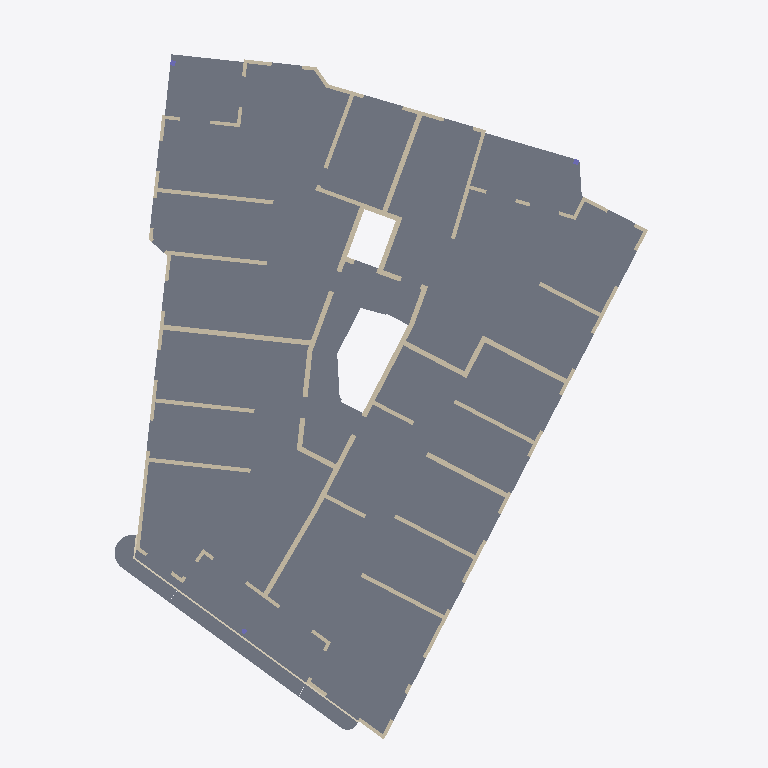
Plan cut of the same IFC building model at storey 'Wände und Decke im 1.Obergeschoss' (level 1.95 m, cut at 3.35 m), seen from above with north up, elements coloured by IFC class: 71 walls (beige), 8 slabs (grey), 1 covering (cream). Cut surfaces are drawn darker.
Extent 26.5 m × 35.0 m × 32.4 m (x, y, z). Storeys (10): Fundationen und Bodenplatte at -9.65 m; Wände und Decke im 2.Untergeschoss at -8.63 m; Wände und Decke im 1.Untergeschoss at -5.73 m; Wände und Decke im Erdgeschoss at -1.45 m; Wände und Decke im 1.Obergeschoss at 1.95 m; Wände und Decke im 2.Obergeschoss at 4.85 m; Wände und Decke im 3.Obergeschoss at 7.75 m; Wände und Decke im 4.Obergeschoss at 10.65 m; Wände und Decke im 5.Obergeschoss at 13.55 m; Wände und Decke im 6.Obergeschoss at 16.45 m. Elements (644): 457 IfcWallStandardCase, 61 IfcColumn, 51 IfcSlab, 35 IfcBuildingElementProxy, 27 IfcFooting, 13 IfcCovering.

HEADER;
FILE_DESCRIPTION(('ViewDefinition [CoordinationView_V2.0]'),'2;1');
FILE_NAME('GLA_K2S_K_TRW.ifc','2019-09-20T08:08:00',(''),(''),'EDMsix Version 2.0100.09 Sep  7 2016','Allplan [number]:37:51','');
FILE_SCHEMA(('IFC2X3'));
ENDSEC;
DATA;
#5=IFCPROJECT('2UWCrNqWzD_OATbMEnQRCx',#4,'1511 Glasi Areal, Ausführung',$,$,$,$,(#11),#39);
#41=IFCSITE('3CXmvtlVz9gh3nc23Qurmu',#4,'1511 Glasi Areal Bülach',$,$,#46,$,$,.ELEMENT.,$,$,$,$,$);
#53=IFCBUILDING('2KOu3h4ELFiQ9MO64SGmQa',#4,'Haus K',$,$,#54,$,$,.ELEMENT.,$,$,$);
#73=IFCBUILDINGSTOREY('05PIxqm3T3gvQoq82$zd70',#4,'Wände und Decke im 6.Obergeschoss',$,$,#64,$,$,.ELEMENT.,16454.0);
#83=IFCBUILDINGSTOREY('0WE6m_ImPD1BuZULDn2jFh',#4,'Wände und Decke im 5.Obergeschoss',$,$,#75,$,$,.ELEMENT.,13554.0);
#93=IFCBUILDINGSTOREY('1weAgO8PH1WfvGQfMJ_Sp8',#4,'Wände und Decke im 4.Obergeschoss',$,$,#85,$,$,.ELEMENT.,10654.0);
#103=IFCBUILDINGSTOREY('0BYq_VM192J9jFnh4vrgwC',#4,'Wände und Decke im 3.Obergeschoss',$,$,#95,$,$,.ELEMENT.,7754.0);
#113=IFCBUILDINGSTOREY('2i7VOoWZX0jxx3LdRmfovS',#4,'Wände und Decke im 2.Obergeschoss',$,$,#105,$,$,.ELEMENT.,4854.0);
#123=IFCBUILDINGSTOREY('2BlZkswFD1W8_$2hv3XbgV',#4,'Wände und Decke im 1.Obergeschoss',$,$,#115,$,$,.ELEMENT.,1954.0);
#133=IFCBUILDINGSTOREY('3jOwcyl1n9NAwx4eIrwT28',#4,'Wände und Decke im Erdgeschoss',$,$,#125,$,$,.ELEMENT.,-1446.0);
#143=IFCBUILDINGSTOREY('0Qo6yYPgz1JRofHKDKepPq',#4,'Wände und Decke im 1.Untergeschoss',$,$,#135,$,$,.ELEMENT.,-5730.0);
#153=IFCBUILDINGSTOREY('3SugJq56DAywFjtVOiBPQJ',#4,'Wände und Decke im 2.Untergeschoss',$,$,#145,$,$,.ELEMENT.,-8630.0);
#163=IFCBUILDINGSTOREY('2Hb3DntM53LAvjroUq627u',#4,'Fundationen und Bodenplatte',$,$,#155,$,$,.ELEMENT.,-9650.0);
#25902=IFCSLAB('1uziBjAhTFrO0NbdiQ2Gk5',#4,'Decke',$,$,#25813,#25814,$,.FLOOR.);
#26118=IFCSLAB('1QPsinU_H4iBSO7yqMktWQ',#4,'Decke',$,$,#26065,#26066,$,.FLOOR.);
#26204=IFCSLAB('3jNuiPeFX3EBtcwXH__qVv',#4,'Decke',$,$,#26151,#26152,$,.FLOOR.);
#26280=IFCSLAB('3UmS4xJdj2AAJhJwFHTPSa',#4,'Decke',$,$,#26238,#26239,$,.FLOOR.);
#26367=IFCSLAB('1Mqx90jZH4hefEFlv4JOzT',#4,'Decke',$,$,#26314,#26315,$,.FLOOR.);
#26697=IFCSLAB('0iDNfRTbT8IAYHL9HhoJNA',#4,'Balkon',$,$,#26648,#26649,$,.FLOOR.);
#25780=IFCSLAB('0iu4QBKY59QPE6oQFeHWdo',#4,'Balkon',$,$,#25433,#25434,$,.FLOOR.);
#34741=IFCWALLSTANDARDCASE('1qFufsSPHFGvZaFRhbbYOu',#4,'Innenwand',$,$,#34684,#34685,$);
#26843=IFCSLAB('0AyuFw9YP2lACpWvyqWAU1',#4,'Balkon',$,$,#26730,#26731,$,.FLOOR.);
#27155=IFCWALLSTANDARDCASE('0HSkdc0cH9b8OfPqYl47rx',#4,'Innenwand',$,$,#27098,#27099,$);
#34404=IFCWALLSTANDARDCASE('3bS8gw7en7$xXTUi2o_o0X',#4,'Innenwand',$,$,#34347,#34348,$);
#27045=IFCWALLSTANDARDCASE('3EBHcUSgHE0A41BzY2$gjX',#4,'Innenwand',$,$,#26988,#26989,$);
#28067=IFCWALLSTANDARDCASE('2FXfm5aHTFex$pWpvjzDNL',#4,'Innenwand',$,$,#28010,#28011,$);
#26607=IFCCOVERING('0U8WCjx99A$hxH8r8ttZRw',#4,'Kragplattenanschluss',$,$,#26401,#26598,$,$);
#29017=IFCWALLSTANDARDCASE('0Npb$g2sD8Vw$CAOEf2Whh',#4,'Innenwand',$,$,#28965,#28966,$);
#27747=IFCWALLSTANDARDCASE('0RJVFlKH1AA8GeWk9t$KaX',#4,'Innenwand',$,$,#27695,#27696,$);
#28492=IFCWALLSTANDARDCASE('1LQhwbQyrD58FMDLzIqDJp',#4,'Innenwand',$,$,#28440,#28441,$);
#27957=IFCWALLSTANDARDCASE('0Tvm9v3$j2RgqILhbicp6_',#4,'Innenwand',$,$,#27905,#27906,$);
#27852=IFCWALLSTANDARDCASE('1ksiGbGpT53QtUy6sfC_14',#4,'Innenwand',$,$,#27800,#27801,$);
#27642=IFCWALLSTANDARDCASE('0ZPKAADLfAyOhZeILeJ$fN',#4,'Innenwand',$,$,#27583,#27584,$);
#34572=IFCWALLSTANDARDCASE('0eJDlxC2j4vRnOINohmo4c',#4,'Innenwand',$,$,#34515,#34516,$);
#29332=IFCWALLSTANDARDCASE('1w$S9d9OP9Me0GY$ILHqtC',#4,'Innenwand',$,$,#29280,#29281,$);
#28702=IFCWALLSTANDARDCASE('1gNISGBnnFzvKY3$rjlFe9',#4,'Innenwand',$,$,#28650,#28651,$);
#29227=IFCWALLSTANDARDCASE('2fu2eYBEjEVxf7s$zB09eE',#4,'Innenwand',$,$,#29175,#29176,$);
#34303=IFCWALLSTANDARDCASE('0qzXcoSYL36uRihJX4OaHA',#4,'Aussenwand',$,$,#34246,#34247,$);
#27370=IFCWALLSTANDARDCASE('3UV3xXq2T5JOqwU_grgFwj',#4,'Innenwand',$,$,#27313,#27314,$);
#28807=IFCWALLSTANDARDCASE('1gXEIKoN50rvpG_KUCR3Dl',#4,'Innenwand',$,$,#28755,#28756,$);
#29437=IFCWALLSTANDARDCASE('3MQFE1xovDOR4cpD7HLItv',#4,'Innenwand',$,$,#29385,#29386,$);
#28277=IFCWALLSTANDARDCASE('3Tpd3ldSf1kviIWEnBNYWV',#4,'Innenwand',$,$,#28225,#28226,$);
#28912=IFCWALLSTANDARDCASE('3S5eHSgUnCj9iOr3HlzZvk',#4,'Innenwand',$,$,#28860,#28861,$);
#28172=IFCWALLSTANDARDCASE('03fS3mW7TCX9U3VtMg0nlb',#4,'Innenwand',$,$,#28120,#28121,$);
#28387=IFCWALLSTANDARDCASE('3Betbo24v5sxAc9pb1zLZV',#4,'Innenwand',$,$,#28330,#28331,$);
#31746=IFCWALLSTANDARDCASE('3FRHbj4lPAXQYy3GjFG9y9',#4,'Aussenwand',$,$,#31694,#31695,$);
#32874=IFCWALLSTANDARDCASE('0AYk1_yxb1chHEnTakkHVn',#4,'Innenwand',$,$,#32817,#32818,$);
#34905=IFCWALLSTANDARDCASE('2AxXtPE_17ffFAn33FNksC',#4,'Innenwand',$,$,#34853,#34854,$);
#30764=IFCWALLSTANDARDCASE('0TlPbwWA583OGCDmgpAxUS',#4,'Aussenwand',$,$,#30712,#30713,$);
#31344=IFCWALLSTANDARDCASE('22yRX1TSnDmv9yf28oFzs8',#4,'Aussenwand',$,$,#31292,#31293,$);
#28597=IFCWALLSTANDARDCASE('32kUaFI2D6mgIhKOV9NDKF',#4,'Innenwand',$,$,#28545,#28546,$);
#29122=IFCWALLSTANDARDCASE('1tGdA7smrFPwgHimlJOA38',#4,'Innenwand',$,$,#29070,#29071,$);
#29748=IFCWALLSTANDARDCASE('1tZb7Vvu51F8lEUm49zy3A',#4,'Innenwand',$,$,#29691,#29692,$);
#27260=IFCWALLSTANDARDCASE('1qikzatlDAvh1LG$cLYZaU',#4,'Innenwand',$,$,#27208,#27209,$);
#30860=IFCWALLSTANDARDCASE('08dJEwWRH1Ogz5YxU6yD1j',#4,'Aussenwand',$,$,#30808,#30809,$);
#30354=IFCWALLSTANDARDCASE('3YRuz5Cff4YwN0JTACyt2o',#4,'Aussenwand',$,$,#30302,#30303,$);
#34198=IFCWALLSTANDARDCASE('2UVw016bX4ifwXM51H3zcj',#4,'Aussenwand',$,$,#34146,#34147,$);
#34098=IFCWALLSTANDARDCASE('3bk7nAyezDjBxNYdiFhNo9',#4,'Aussenwand',$,$,#34046,#34047,$);
#32773=IFCWALLSTANDARDCASE('2r7lQe1K1B5xNT73HdXqXf',#4,'Aussenwand',$,$,#32716,#32717,$);
#33079=IFCWALLSTANDARDCASE('275GL$snD7wRFYlHqe_$XQ',#4,'Aussenwand',$,$,#33027,#33028,$);
#31056=IFCWALLSTANDARDCASE('0Qk8NXuXTDHAUYybDeVvqb',#4,'Aussenwand',$,$,#31004,#31005,$);
#29643=IFCWALLSTANDARDCASE('2Mb_EO71f2zvcD_6k3B6Zc',#4,'Aussenwand',$,$,#29591,#29592,$);
#30459=IFCWALLSTANDARDCASE('0$l19fHBr4SBwMVv9ZcSmQ',#4,'Aussenwand',$,$,#30402,#30403,$);
#33796=IFCWALLSTANDARDCASE('3FKQ0lSIj5YQSR3DE2tV4w',#4,'Aussenwand',$,$,#33744,#33745,$);
#33998=IFCWALLSTANDARDCASE('3ZlbC$lMnF8h54bGsGeMkR',#4,'Aussenwand',$,$,#33941,#33942,$);
#33691=IFCWALLSTANDARDCASE('3F84DOaiv30eKMfV_iL$$I',#4,'Aussenwand',$,$,#33639,#33640,$);
#33179=IFCWALLSTANDARDCASE('1YdmOvhb57zvE$EqZhnNt7',#4,'Aussenwand',$,$,#33127,#33128,$);
#31646=IFCWALLSTANDARDCASE('0W0FSfPPn3OxzPaLsa1UVw',#4,'Aussenwand',$,$,#31589,#31590,$);
#30960=IFCWALLSTANDARDCASE('1fATg8MUDF9hbi_wPQemi6',#4,'Aussenwand',$,$,#30908,#30909,$);
#31440=IFCWALLSTANDARDCASE('2hws809v93JuIzSlReO$QS',#4,'Aussenwand',$,$,#31388,#31389,$);
#31541=IFCWALLSTANDARDCASE('0PE4Koez5FJOfV9QkYRVOr',#4,'Aussenwand',$,$,#31484,#31485,$);
#32571=IFCWALLSTANDARDCASE('21eWtotWPCsBdJIWGybd8U',#4,'Aussenwand',$,$,#32514,#32515,$);
#31851=IFCWALLSTANDARDCASE('10wFmwR45BywBmdP$78Be8',#4,'Aussenwand',$,$,#31794,#31795,$);
#30564=IFCWALLSTANDARDCASE('0TEbGk6y1Ayx3HBc3S9sBQ',#4,'Aussenwand',$,$,#30507,#30508,$);
#33390=IFCWALLSTANDARDCASE('1L_Z5Gmlr5hg0sXAZcLsJO',#4,'Aussenwand',$,$,#33333,#33334,$);
#31951=IFCWALLSTANDARDCASE('3WBfyLLIPElOWOXUKApN9l',#4,'Aussenwand',$,$,#31899,#31900,$);
#33491=IFCWALLSTANDARDCASE('2NIcFD7in2vOBqMSBdHPzT',#4,'Aussenwand',$,$,#33439,#33440,$);
#33591=IFCWALLSTANDARDCASE('1mipEhicH46eAmvK7VW0kO',#4,'Aussenwand',$,$,#33539,#33540,$);
#32672=IFCWALLSTANDARDCASE('3nID4LzMP8ZBvgV0K2O19y',#4,'Aussenwand',$,$,#32615,#32616,$);
#32051=IFCWALLSTANDARDCASE('2osN2xWVb3U8S4Y4$YJAUh',#4,'Aussenwand',$,$,#31999,#32000,$);
#32156=IFCWALLSTANDARDCASE('2i7Oib7QjCLeMwm6E6HzTB',#4,'Aussenwand',$,$,#32099,#32100,$);
#32974=IFCWALLSTANDARDCASE('1818O2e6HAh82ZcL0u7exv',#4,'Aussenwand',$,$,#32922,#32923,$);
#30254=IFCWALLSTANDARDCASE('3p3arB4KTDkBStKaoeJDGA',#4,'Aussenwand',$,$,#30202,#30203,$);
#33289=IFCWALLSTANDARDCASE('0c$Y8Je0v8gRwjBOynjrQS',#4,'Aussenwand',$,$,#33232,#33233,$);
#31248=IFCWALLSTANDARDCASE('2Ou4CZXkz15QAGnfXLldfO',#4,'Aussenwand',$,$,#31196,#31197,$);
#29954=IFCWALLSTANDARDCASE('3$kyl1fvLBGhu3pCoGNC4B',#4,'Aussenwand',$,$,#29902,#29903,$);
#31152=IFCWALLSTANDARDCASE('2VNIo3bvr36h_WPsdV7KYs',#4,'Aussenwand',$,$,#31100,#31101,$);
#33897=IFCWALLSTANDARDCASE('3XZomyoaH9QhLaxkJKL96P',#4,'Aussenwand',$,$,#33840,#33841,$);
#29858=IFCWALLSTANDARDCASE('3c4jW5WHjEsuwybTo89tEu',#4,'Aussenwand',$,$,#29801,#29802,$);
ENDSEC;